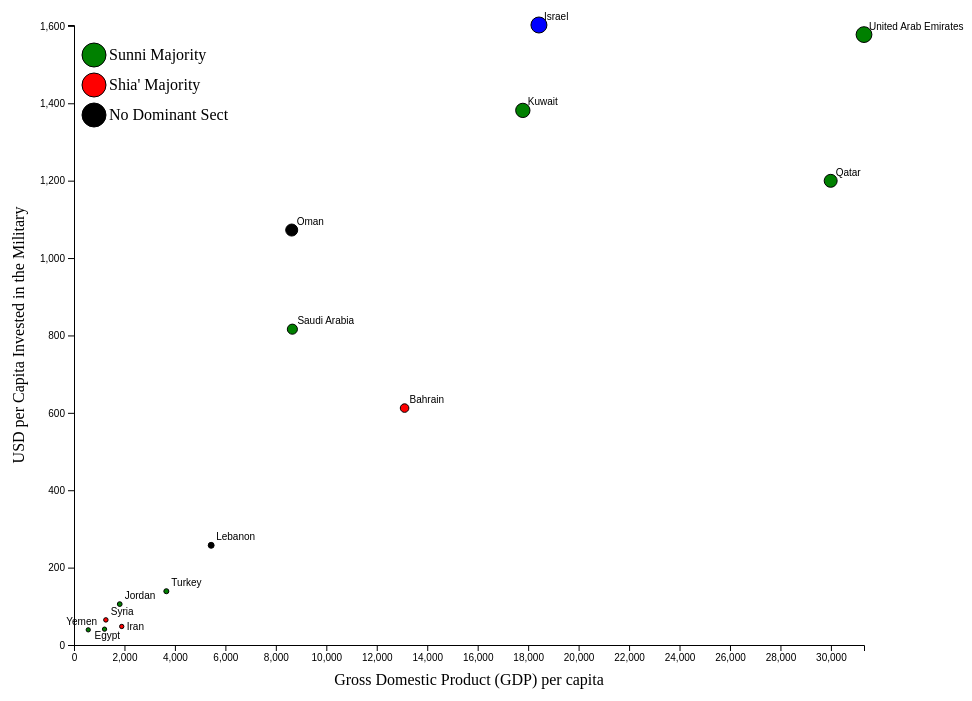
D3 v4 page, settled after 480 driven frames (8 s of simulated time); the page loaded 1 data file(s).



        // function evalSlider() {
        //   var sliderValue = document.getElementById('rating').value;
        //   document.getElementById('sliderVal').innerHTML = sliderValue;
        //
        //
        //
        //   return sliderValue;
        //
        // }





        var width = 960;
        var height = 700;

        var margin = {top:20, left:70, right:100, bottom:60};

        var svg = d3.select("#vis")
            .append("svg")
              .attr('width', width)
              .attr('height', height)
            .append('g')
              .attr('transform', 'translate(' + margin.left + "," + margin.top+')');


        height= height-margin.top - margin.bottom;
        width = width-margin.left - margin.right;


        svg.append('g')
          .attr('transform', 'translate(0,'+height+')')
          .attr('class', 'x axis');

        svg.append('g')
          .attr('class', 'y axis');

        svg.append("text")
          .attr("transform",
                "translate(" + (-50) + " ," +
                    (height/2) + ")rotate(-90)")
          .attr("text-anchor", "middle")
          .text("USD per Capita Invested in the Military ");


        svg.append('text')
          .attr('transform',
                "translate(" + (width/2) + "," + (height+margin.bottom-20) + ")")
          .attr('text-anchor', 'middle')
          .text('Gross Domestic Product (GDP) per capita')


        var rowConverter = function(d) {
          return {
            Country: d.Country,
            Year: parseFloat(d.Year),
            Expenditure_per_cap: parseFloat(d.Expenditure_per_cap),
            "GDP per capita": parseFloat(d["GDP per capita"])
          };
        }








        function getYear(data, date) {
          var year =[];
          for (i=0; i <data.length; i++) {
            if (isNaN(data[i].Expenditure_per_cap)) {
              continue
            } else if (isNaN(data[i]["GDP per capita"])){
              continue
            } else if (data[i].Year == date) {
              year.push(data[i]);
            }
          }

          return year;
        }



        function runIt(year) {

          var trans = d3.transition()
              .duration(1000)


          var dots = svg.selectAll(".dot")
               .data(year);


           var xScale = d3.scaleLinear()
                .domain([0, d3.max(year, function(d){ return d["GDP per capita"]})])
                .range([0, width]);

           var yScale = d3.scaleLinear()
                .domain([0, d3.max(year, function(d){ return d.Expenditure_per_cap})])
                .range([height, 0]);


          var rscale =d3.scaleLinear()
            .domain([0, d3.max(year, function(d){
              return d.Expenditure_per_cap;
            })])
            .range([2, 8]);

           var xAxis = d3.axisBottom(xScale);
           var yAxis = d3.axisLeft(yScale);



           dots
               .exit()
                 .transition(trans)
                   .attr('cy', height)
                   .attr('cx', 0)
               .remove();

            var new_dots = dots
                .enter()
                .append('circle')
                .attr('r', 3)
      //sets the origin points to these coordinates, when they come out
      //they begin at the bottom left of axis
                .attr('cy', height)
                .attr('cx', 0)
                .attr('fill', function(d){
                  if (d.Country == "Egypt") {
                    return "green";
                  } else if (d.Country == "Yemen"){
                    return "green";
                  } else if (d.Country== "Saudi Arabia"){
                    return "green";
                  } else if (d.Country== "Qatar") {
                    return "green";
                  } else if (d.Country == "United Arab Emirates"){
                    return "green";
                  } else if (d.Country =="Turkey"){
                    return "green";
                  } else if (d.Country == "Jordan"){
                    return "green";
                  } else if (d.Country =="Kuwait"){
                    return "green";
                  }
                  else if (d.Country == "Iran"||d.Country =="Syria" || d.Country=="Iraq"|| d.Country =="Bahrain"){
                    return "red";
                  } else if (d.Country == "Israel"){
                    return "blue";
                  } else {
                    return "black";
                  }
                })
                .attr('stroke', 'black')
                .attr('class','dot')



            new_dots.merge(dots)
              .transition(trans)
              .attr("cy", function(d, i){ return yScale(d.Expenditure_per_cap); })
              .attr("cx", function(d, i){return xScale(d["GDP per capita"]);})
              .attr('r', function(d){ return rscale(d.Expenditure_per_cap);})
              .attr('fill', function(d){
                if (d.Country == "Egypt") {
                  return "green";
                } else if (d.Country == "Yemen"){
                  return "green";
                } else if (d.Country== "Saudi Arabia"){
                  return "green";
                } else if (d.Country== "Qatar") {
                  return "green";
                } else if (d.Country == "United Arab Emirates"){
                  return "green";
                } else if (d.Country =="Turkey"){
                  return "green";
                } else if (d.Country == "Jordan"){
                  return "green";
                } else if (d.Country =="Kuwait"){
                  return "green";
                }
                else if (d.Country == "Iran"||d.Country =="Syria" || d.Country=="Iraq"|| d.Country =="Bahrain"){
                  return "red";
                } else if (d.Country == "Israel"){
                  return "blue";
                } else {
                  return "black";
                }
              });




            var labels = svg.selectAll('.labels')
              .data(year)

            labels
              .exit()
              .transition(trans)
                .attr('y', height)
                .attr('x', 0)
              .remove()

            var newLabels = labels
              .enter()
              .append('text')
              .attr('class', 'labels')

            newLabels.merge(labels)
              .transition(trans)
              .attr('x', function(d){
                if (d.Year == 1988 && d.Country =="Lebanon") {
                  return xScale(d["GDP per capita"]) -12;
                } else if (d.Year == 1990 && d.Country =="Egypt"){
                  return xScale(d["GDP per capita"]) -17;
                } else if (d.Year == 1991 && d.Country =="Yemen") {
                  return xScale(d["GDP per capita"]) -24;
                } else if (d.Year == 1991 && d.Country == "Egypt") {
                  return xScale(d["GDP per capita"]) -3;
                } else if (d.Year == 1993 && d.Country == "Yemen") {
                  return xScale(d["GDP per capita"]) -20;
                } else if (d.Year == 1993 && d.Country == "Syria") {
                  return xScale(d["GDP per capita"]) -20;
                } else if (d.Year == 1993 && d.Country == "Egypt") {
                  return xScale(d["GDP per capita"]) -20;
                } else if (d.Year == 1995 && d.Country == "Syria") {
                  return (xScale(d["GDP per capita"]) -30);
                } else if (d.Year == 1995 && d.Country == "Egypt") {
                  return xScale(d["GDP per capita"]) -29;
                } else if (d.Year == 1995 && d.Country == "Yemen") {
                  return xScale(d["GDP per capita"]) + 14;
                } else if (d.Year == 1996 && d.Country == "Yemen") {
                  return xScale(d["GDP per capita"]) -15;
                } else if (d.Year == 1996 && d.Country == "Syria") {
                  return xScale(d["GDP per capita"]) -15;
                } else if (d.Year == 1996 && d.Country == "Egypt") {
                  return xScale(d["GDP per capita"]) + 6;
                } else if (d.Year == 1997 && d.Country == "Yemen") {
                  return xScale(d["GDP per capita"]) -15;
                } else if (d.Year == 1997 && d.Country == "Syria") {
                  return xScale(d["GDP per capita"]) -15;
                } else if (d.Year == 1997 && d.Country == "Egypt") {
                  return xScale(d["GDP per capita"]) + 6;
                } else if (d.Year == 1998 && d.Country == "Yemen") {
                  return xScale(d["GDP per capita"]) -15;
                } else if (d.Year == 1998 && d.Country == "Syria") {
                  return xScale(d["GDP per capita"]) -15;
                } else if (d.Year == 1999 && d.Country == "Yemen") {
                  return xScale(d["GDP per capita"]) -11;
                } else if (d.Year == 1999 && d.Country == "Syria") {
                  return xScale(d["GDP per capita"]) -15;
                } else if (d.Year == 1999 && d.Country == "Jordan") {
                  return xScale(d["GDP per capita"]) -24;
                } else if (d.Year == 2000 && d.Country == "Iran") {
                  return xScale(d["GDP per capita"]) -22;
                } else if (d.Year == 2000 && d.Country == "Syria") {
                  return xScale(d["GDP per capita"]) -20;
                } else if (d.Year == 2000 && d.Country == "Oman") {
                  return xScale(d["GDP per capita"]) -26;
                } else if (d.Year == 2002 && d.Country == "Yemen") {
                  return xScale(d["GDP per capita"]) -22;
                } else if (d.Year == 2002 && d.Country == "Egypt") {
                  return xScale(d["GDP per capita"]) -10;
                } else if (d.Year == 2003 && d.Country == "Yemen") {
                  return xScale(d["GDP per capita"]) -15;
                } else if (d.Year == 2004 && d.Country == "Yemen") {
                  return xScale(d["GDP per capita"]) -30;
                } else if (d.Year == 2004 && d.Country == "Egypt") {
                  return xScale(d["GDP per capita"]) -5;
                } else if (d.Year == 2004 && d.Country == "Syria") {
                  return xScale(d["GDP per capita"]) -15;
                } else if (d.Year == 2005 && d.Country == "Yemen") {
                  return xScale(d["GDP per capita"]) -30;
                } else if (d.Year == 2005 && d.Country == "Egypt") {
                  return xScale(d["GDP per capita"]) -5;
                } else if (d.Year == 2005 && d.Country == "Syria") {
                  return xScale(d["GDP per capita"]) -15;
                } else if (d.Year == 2006 && d.Country == "Yemen") {
                  return xScale(d["GDP per capita"]) -30;
                } else if (d.Year == 2007 && d.Country == "Yemen") {
                  return xScale(d["GDP per capita"]) -30;
                } else if (d.Year == 2011 && d.Country == "Yemen") {
                  return xScale(d["GDP per capita"]) -15;
                } else if (d.Year == 2012 && d.Country == "Yemen") {
                  return xScale(d["GDP per capita"]) -15;
                } else if (d.Year == 2013 && d.Country == "Yemen") {
                  return xScale(d["GDP per capita"]) -15;
                } else if (d.Year == 2014 && d.Country == "Yemen") {
                  return xScale(d["GDP per capita"]) -15;
                } else if (d.Year == 2015 && d.Country == "Jordan") {
                  return xScale(d["GDP per capita"]) -20;
                }
                else {
                return xScale(d["GDP per capita"])+5;
              }
              })
              .attr('y', function(d){
                if (d.Year == 2016 && d.Country=='Iran') {
                  return yScale(d.Expenditure_per_cap) +4;
                } else if (d.Year == 1990 && d.Country =="Lebanon") {
                  return yScale(d.Expenditure_per_cap) +9;
                } else if (d.Year == 1990 && d.Country =="Jordan") {
                  return yScale(d.Expenditure_per_cap) +4
                } else if (d.Year == 1991 && d.Country == "Lebanon") {
                  return yScale(d.Expenditure_per_cap) +5;
                } else if (d.Year == 1991 && d.Country == "Egypt") {
                  return yScale(d.Expenditure_per_cap)-2;
                } else if (d.Year == 1995 && d.Country == "Iran") {
                  return yScale(d.Expenditure_per_cap) + 4;
                } else if (d.Year == 1995 && d.Country=="Egypt") {
                  return yScale(d.Expenditure_per_cap) +5;
                } else if (d.Year == 1995 && d.Country=="Yemen") {
                  return yScale(d.Expenditure_per_cap) -9;
                } else if (d.Year == 1995 && d.Country == "Syria") {
                  return yScale(d.Expenditure_per_cap) -2;
                } else if (d.Year == 1996 && d.Country == "Egypt") {
                  return yScale(d.Expenditure_per_cap) +5;
                } else if (d.Year == 1997 && d.Country == "Egypt") {
                  return yScale(d.Expenditure_per_cap) +5;
                } else if (d.Year == 2000 && d.Country == "Yemen") {
                  return yScale(d.Expenditure_per_cap) +5;
                } else if (d.Year == 2000 && d.Country == "Jordan") {
                  return yScale(d.Expenditure_per_cap) +5;
                } else if (d.Year == 2001 && d.Country == "Yemen") {
                  return yScale(d.Expenditure_per_cap) +7;
                } else if (d.Year == 2001 && d.Country == "Egypt") {
                  return yScale(d.Expenditure_per_cap) +2;
                } else if (d.Year == 2002 && d.Country == "Egypt") {
                  return yScale(d.Expenditure_per_cap) +10;
                } else if (d.Year == 2002 && d.Country == "Iran") {
                  return yScale(d.Expenditure_per_cap) +4;
                } else if (d.Year == 2003 && d.Country == "Egypt") {
                  return yScale(d.Expenditure_per_cap) +4;
                } else if (d.Year == 2003 && d.Country == "Syria") {
                  return yScale(d.Expenditure_per_cap) +2;
                } else if (d.Year == 2004 && d.Country == "Iraq") {
                  return yScale(d.Expenditure_per_cap) +4;
                } else if (d.Year == 2003 && d.Country == "Iran") {
                  return yScale(d.Expenditure_per_cap) +2;
                } else if (d.Year == 2005 && d.Country == "Egypt") {
                  return yScale(d.Expenditure_per_cap) +10;
                } else if (d.Year == 2005 && d.Country == "Iran") {
                  return yScale(d.Expenditure_per_cap) +5;
                } else if (d.Year == 2006 && d.Country == "Egypt") {
                  return yScale(d.Expenditure_per_cap) +10;
                } else if (d.Year == 2006 && d.Country == "Iran") {
                  return yScale(d.Expenditure_per_cap) +4;
                } else if (d.Year == 2007 && d.Country == "Egypt") {
                  return yScale(d.Expenditure_per_cap) +10;
                } else if (d.Year == 2007 && d.Country == "Iraq") {
                  return yScale(d.Expenditure_per_cap) +5;
                } else if (d.Year == 2008 && d.Country == "Egypt") {
                  return yScale(d.Expenditure_per_cap) +5;
                } else if (d.Year == 2008 && d.Country == "Iraq") {
                  return yScale(d.Expenditure_per_cap) +5;
                } else if (d.Year == 2009 && d.Country == "Egypt") {
                  return yScale(d.Expenditure_per_cap) +5;
                } else if (d.Year == 2010 && d.Country == "Egypt") {
                  return yScale(d.Expenditure_per_cap) +5;
                } else if (d.Year == 2013 && d.Country == "Iran") {
                  return yScale(d.Expenditure_per_cap) +5;
                }
                else {
                  return yScale(d.Expenditure_per_cap)-5;
                }
              })
              .attr('font-family', 'sans-serif')
              .attr('font-size', '10px')
              .text(function(d){return d.Country});


            svg.select('.x.axis')
              .call(xAxis);

            svg.select('.y.axis')
              .call(yAxis);

            }


        //The
        var LYP = 20;
			  var LXP = 20;


          svg.append("circle")
            .attr("cx", LXP)
            .attr("cy", LYP + 10)
            .attr("r", 12).
            style("fill", "green")
            .attr("stroke", "#000");
		      svg.append("text")
          .attr("class", "label")
          .attr("x", LXP + 15)
          .attr("y", LYP + 15)
          .style("text-anchor", "start")
          .text("Sunni Majority");

          svg.append("circle")
            .attr("cx", LXP)
            .attr("cy", LYP + 40)
            .attr("r", 12)
            .style("fill", "red")
            .attr("stroke", "#000");
		      svg.append("text")
            .attr("class", "label")
            .attr("x", LXP + 15)
            .attr("y", LYP + 45)
            .style("text-anchor", "start")
            .text("Shia' Majority");

          svg.append("circle")
            .attr("cx", LXP)
            .attr("cy", LYP + 70)
            .attr("r", 12)
            .style("fill", "black")
            .attr("stroke", "#000");
		      svg.append("text")
            .attr("class", "label")
            .attr("x", LXP + 15)
            .attr("y", LYP + 75)
            .style("text-anchor", "start")
            .text("No Dominant Sect");



        d3.csv("Middle_East.csv", rowConverter, function(data){

          var data = data;
          console.log("This is the data: ", data);
          var year =[];
          for (i=0; i <data.length; i++) {
            if (isNaN(data[i].Expenditure_per_cap)) {
              continue
            } else if (isNaN(data[i]["GDP per capita"])){
              continue
            } else if (data[i].Year == 2002) {
              year.push(data[i]);
            }
          }

          console.log(year);



          runIt(year);


          var slider = document.getElementById("rating");
          slider.addEventListener("change", function() {
            var sliderValue = document.getElementById('rating').value;
            document.getElementById('sliderVal').innerHTML = sliderValue;
            var year = getYear(data, sliderValue);
            console.log(year);
            runIt(year);
          })





        });









    

### data: Middle_East.csv
Country, Year, Expenditure_per_cap, GDP per capita, Share of GDP, Percent of Gov Spending
Bahrain, 1988, 445.9, 7959, 0.056, 
Egypt, 1988, 83.1, 642.5, 0.051, 
Iran, 1988, 356.2, 2318, 0.063, 
Iraq, 1988, , 3754, , 
Israel, 1988, 1748, 11274, 0.171, 
Jordan, 1988, 190.4, 1930, 0.094, 0.2047
Kuwait, 1988, 850.9, 10149, 0.082, 
Lebanon, 1988, 14.7, 1242, 0.012, 
Oman, 1988, 912.3, 4997, 0.183, 
Qatar, 1988, 2207, 13606, 0.163, 
Saudi Arabia, 1988, 876.3, 5824, 0.152, 
Syria, 1988, 317.4, 902.5, 0.079, 
Turkey, 1988, 51.1, 1745, 0.029, 
United Arab Emirates, 1988, , 21908, , 
Yemen, 1988, , , , 
Bahrain, 1989, 453.3, 8031, 0.056, 
Egypt, 1989, 63.9, 707.9, 0.04, 
Iran, 1989, 297.8, 2200, 0.046, 
Iraq, 1989, , 3852, , 
Israel, 1989, 1383, 11041, 0.136, 
Jordan, 1989, 119.3, 1243, 0.091, 0.2087
Kuwait, 1989, 1011, 11594, 0.085, 
Lebanon, 1989, , 1016, , 
Oman, 1989, 896.7, 5383, 0.167, 
Qatar, 1989, 1832, 14047, 0.131, 
Saudi Arabia, 1989, 806.4, 6051, 0.134, 
Syria, 1989, 122.7, 815.6, 0.08, 
Turkey, 1989, 63.6, 2022, 0.031, 
United Arab Emirates, 1989, , 23613, , 
Yemen, 1989, , , , 
Bahrain, 1990, 482.6, 8529, 0.053, 0.1429
Egypt, 1990, 40.1, 751.2, 0.036, 
Iran, 1990, 293.3, 2220, 0.032, 0.1448
Iraq, 1990, , 10297, , 
Israel, 1990, 1608, 12658, 0.137, 
Jordan, 1990, 96.0, 1168, 0.078, 0.1748
Kuwait, 1990, 4353, 8777, 0.485, 0.5256
Lebanon, 1990, 79.3, 1050, 0.076, 0.1914
Oman, 1990, 1065, 6448, 0.165, 0.3948
Qatar, 1990, 1660, 15449, 0.107, 0.2525
Saudi Arabia, 1990, 999.6, 7205, 0.14, 0.3544
Syria, 1990, 131.9, 988.9, 0.069, 0.243
Turkey, 1990, 98.4, 2794, 0.035, 
United Arab Emirates, 1990, , 27256, , 
Bahrain, 1991, 516.6, 9056, 0.057, 0.1698
Egypt, 1991, 23.3, 629.3, 0.038, 
Iran, 1991, 306.3, , 0.024, 0.1249
Iraq, 1991, , , , 
Israel, 1991, 2254, 13645, 0.175, 
Jordan, 1991, 122.4, 1157, 0.1, 0.2267
Kuwait, 1991, 6439, 5408, 1.173, 0.5748
Lebanon, 1991, 83.4, 1617, 0.052, 0.1468
Oman, 1991, 884.1, 5989, 0.148, 0.3436
Qatar, 1991, 1846, 14120, 0.13, 0.279
Saudi Arabia, 1991, 968.3, 7839, 0.125, 0.3544
Syria, 1991, 225.8, 1013, 0.104, 0.3043
Turkey, 1991, 103.3, 2736, 0.038, 
United Arab Emirates, 1991, , 26168, , 
Yemen, 1991, 81.8, 468.4, 0.066, 0.246
Bahrain, 1992, 534.2, 9083, 0.059, 0.1675
... 371 more rows